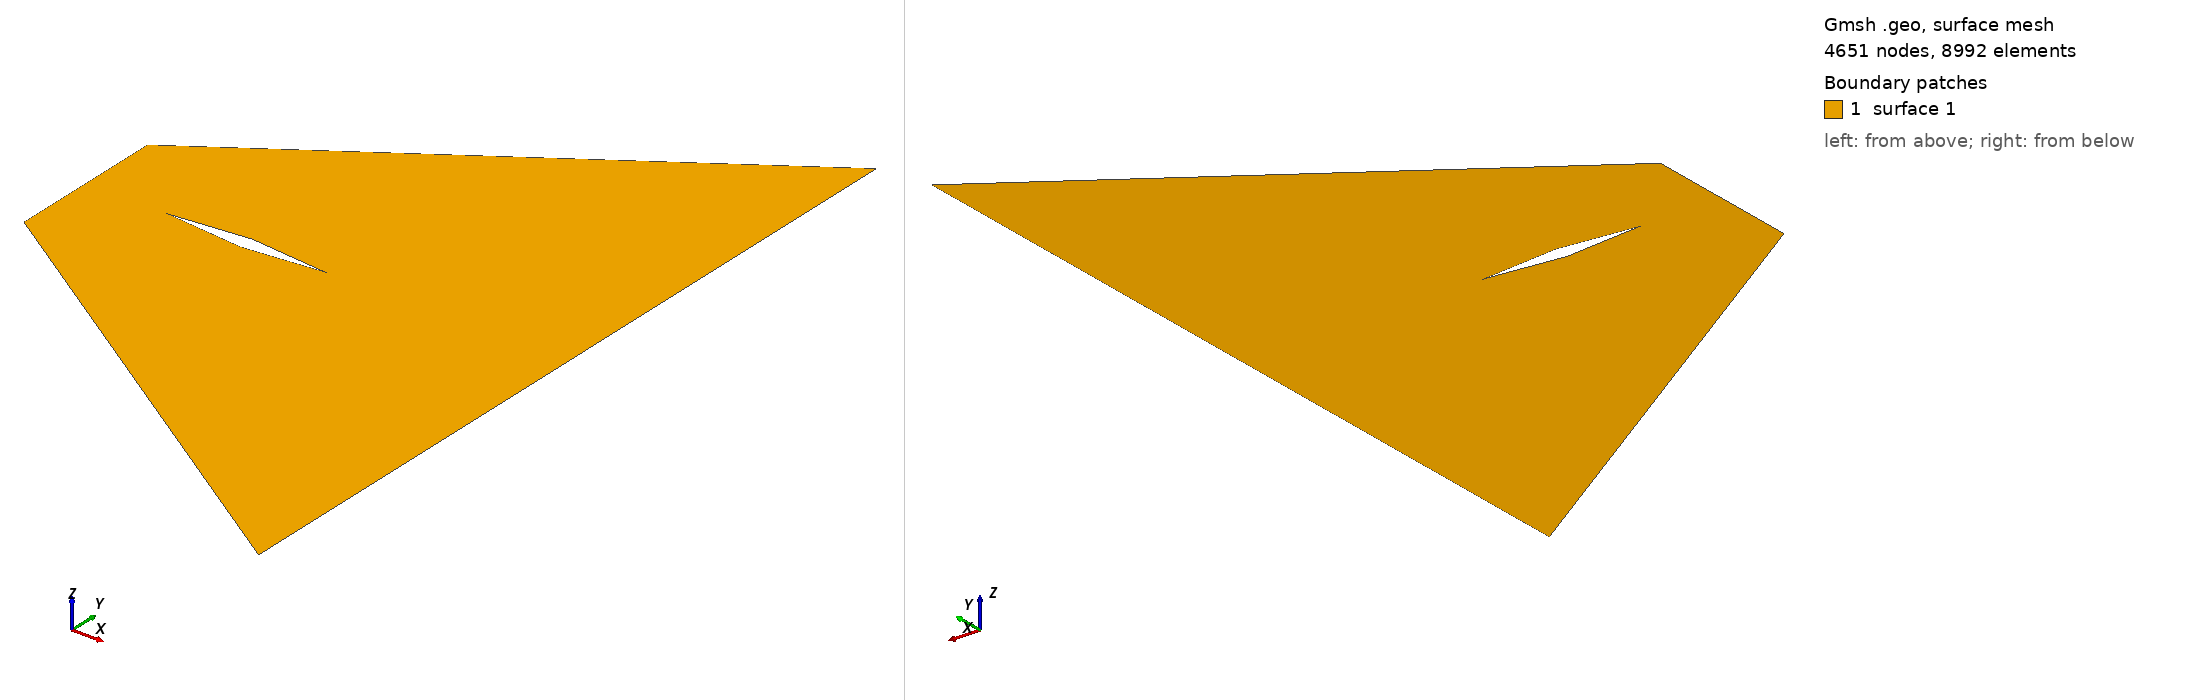

Gmsh geometry script, surface-meshed: 4651 nodes, 8992 surface elements. Boundary patches (legend numbers): 1 surface 1. Left view from above one corner, right view from below the opposite corner. The script declares no physical surfaces, so the legend lists its geometric surfaces. The drawing asked Gmsh for element sizes between 1% and 20% of the model's largest extent; the script's own settings can give other sizes.

=== geometry.geo (drawn) ===
// Gmsh project created on Tue Feb 22 15:29:44 2022
//+
Point(1) = {-1, -0.5, 0, 0.05};
//+
Point(2) = {2, -2.5, 0, 0.05};
//+
Point(3) = {2, 2.5, 0, 0.05};
//+
Point(4) = {-1, 0.5, 0, 0.05};
//+
Point(5) = {-0.5, 0, 0, 0.025};
//+
Point(6) = {0, 0.05, 0, 0.025};
//+
Point(7) = {0.5, 0, 0, 0.025};
//+
Point(8) = {0, -0.05, 0, 0.025};
//+
Line(1) = {1, 2};
//+
Line(2) = {2, 3};
//+
Line(3) = {3, 4};
//+
Line(4) = {4, 1};
//+
Line(5) = {5, 6};
//+
Line(6) = {6, 7};
//+
Line(7) = {7, 8};
//+
Line(8) = {8, 5};
//+
Curve Loop(1) = {4, 1, 2, 3};
//+
Curve Loop(2) = {5, 6, 7, 8};
//+
Plane Surface(1) = {1, 2};
//+
Physical Curve("inlet") = {4};
//+
Physical Curve("outlet") = {2};
//+
Physical Curve("wall") = {8, 5, 6, 7};
//+
Physical Curve("up") = {3};
//+
Physical Curve("down") = {1};
